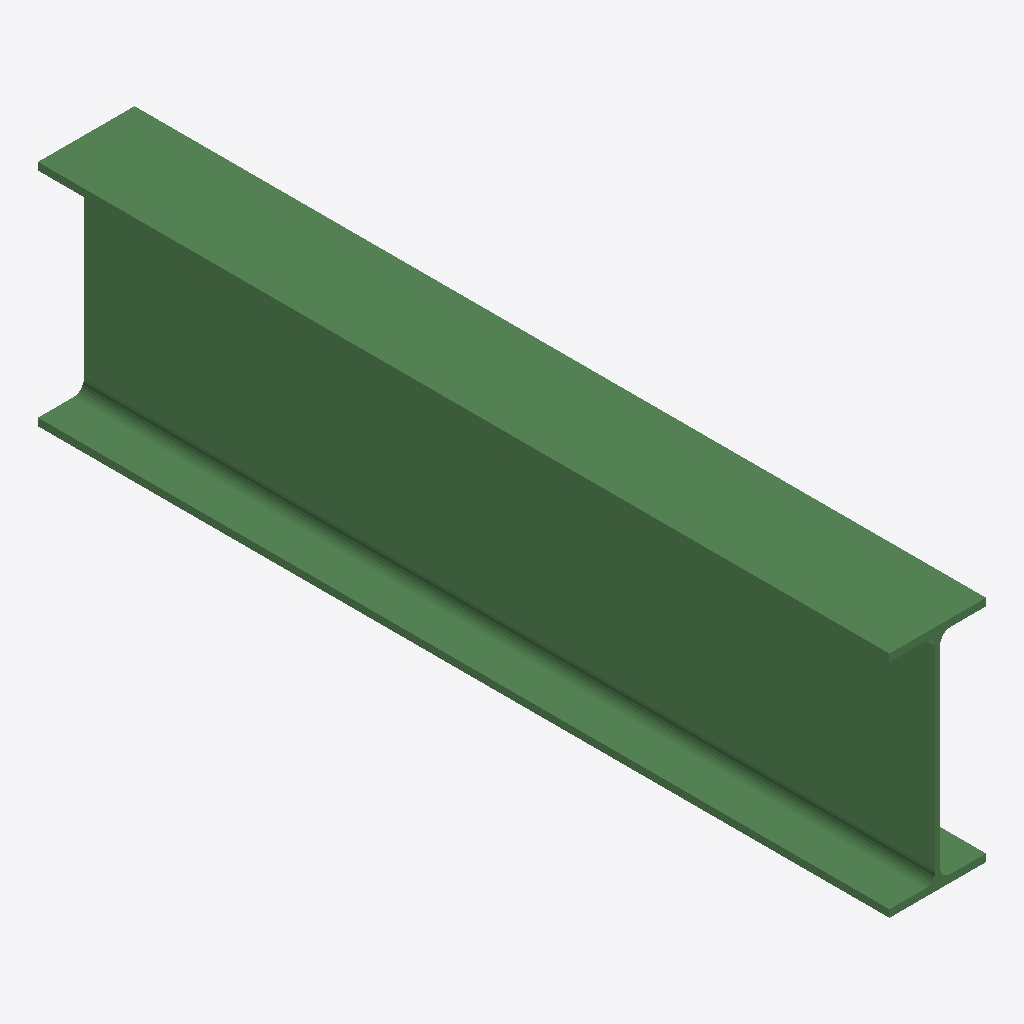
Isometric view of an IFC building model (IFC-SPF (STEP), schema IFC2X3, length unit millimetre), seen from the south-west, elements coloured by IFC class: 1 beam (green).
Extent 0.2 m × 1.7 m × 0.5 m (x, y, z). Storeys (1): Undefined at 0.00 m. Elements (1): 1 IfcBeam.

HEADER;
FILE_DESCRIPTION(('ViewDefinition[AISC_Steel_Detailing]','Option [BaseQuantities:Off]','Option [GridExport:On]','Option [Assemblies:Off]','Option [Bolts:On]','Option [Rebars:On]','Option [PourObjects:Off]','Option [Welds:On]','Option [SurfaceTreatments:On]','Option [LocationBy:0]','Option [ViewColors:Off]','Option [SectionedSpine:Off]','[2 more]'),'2;1');
FILE_NAME('b_368_Qty_1.ifc','2026-05-16T11:53:14',('GIOVANNIPC\\gcorrea'),('Structural Designer'),'IFC Database version: Work','Tekla Structures 2020 Service Pack 5, IFC Export','');
FILE_SCHEMA(('IFC2X3'));
ENDSEC;
DATA;
#37=IFCPROJECT('2G7ZFDNE16yBDU14FA92Me',#5,'Proyecto',$,$,$,$,(#11),#36);
#39=IFCSITE('2xvEzEinjBTea80yOTcujY',#5,'Obra',$,$,#38,$,$,.ELEMENT.,$,$,$,$,$);
#41=IFCBUILDING('36_3$eEkv6Ox2ZXz25YDfX',#5,'Undefined',$,$,#40,$,$,.ELEMENT.,$,$,$);
#43=IFCBUILDINGSTOREY('29hdEUCErFze9E_VIAceOd',#5,'Undefined',$,$,#42,$,$,.ELEMENT.,0.0);
#59=IFCBEAM('39Y$ZtaGLA6uBjzajB0Yh1',#44,'BEAM','IPE450','IPE450',#47,#58,'IDc98bf8f7-9105-4a1b-82ed-f64b4b022ac1');
ENDSEC;
